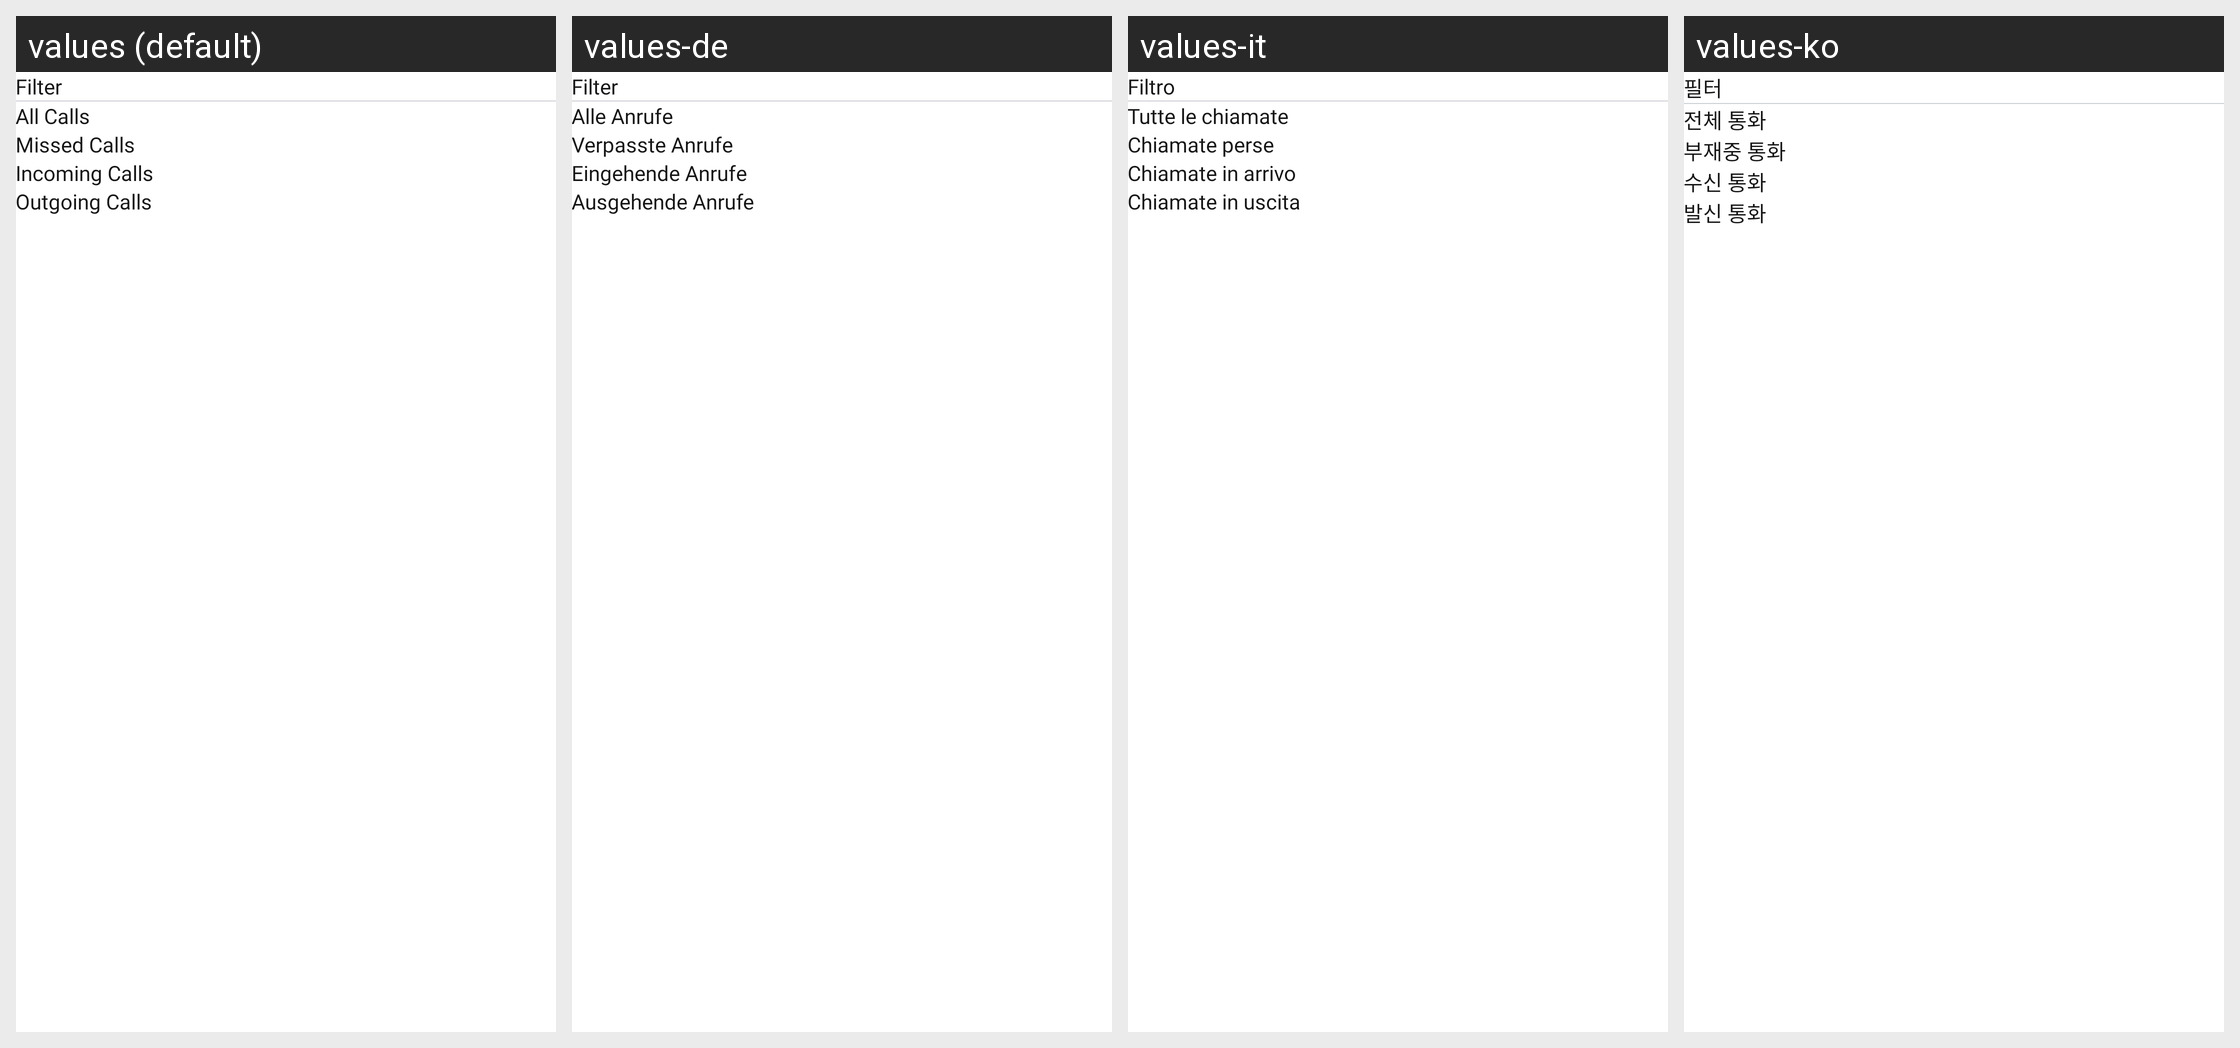

For this localized Android screen grid, give each drawn string resource with its value in every locale shown.
Android screen res/layout/filter_bottom_sheet_dialog.xml rendered under 4 locales, left to right: values (default), values-de, values-it, values-ko. Device: Nexus 5 (rendered at 1080×1920; each locale shown at half size, 540×960, under a caption strip naming it); theme Theme.ContanctManager.
Other locales in the repository, not shown: values-es, values-fr, values-hi, values-ja, values-ne, values-ru, values-th, values-zh.
Strings drawn on this screen, with the default value and each locale's value (text and hints the layout hard-codes, and strings that could not be matched under every locale, appear in the picture but are not listed):

filter
  values: Filter
  values-de: Filter
  values-it: Filtro
  values-ko: 필터

all_calls
  values: All Calls
  values-de: Alle Anrufe
  values-it: Tutte le chiamate
  values-ko: 전체 통화

missed_calls
  values: Missed Calls
  values-de: Verpasste Anrufe
  values-it: Chiamate perse
  values-ko: 부재중 통화

incoming_calls
  values: Incoming Calls
  values-de: Eingehende Anrufe
  values-it: Chiamate in arrivo
  values-ko: 수신 통화

outgoing_calls
  values: Outgoing Calls
  values-de: Ausgehende Anrufe
  values-it: Chiamate in uscita
  values-ko: 발신 통화
